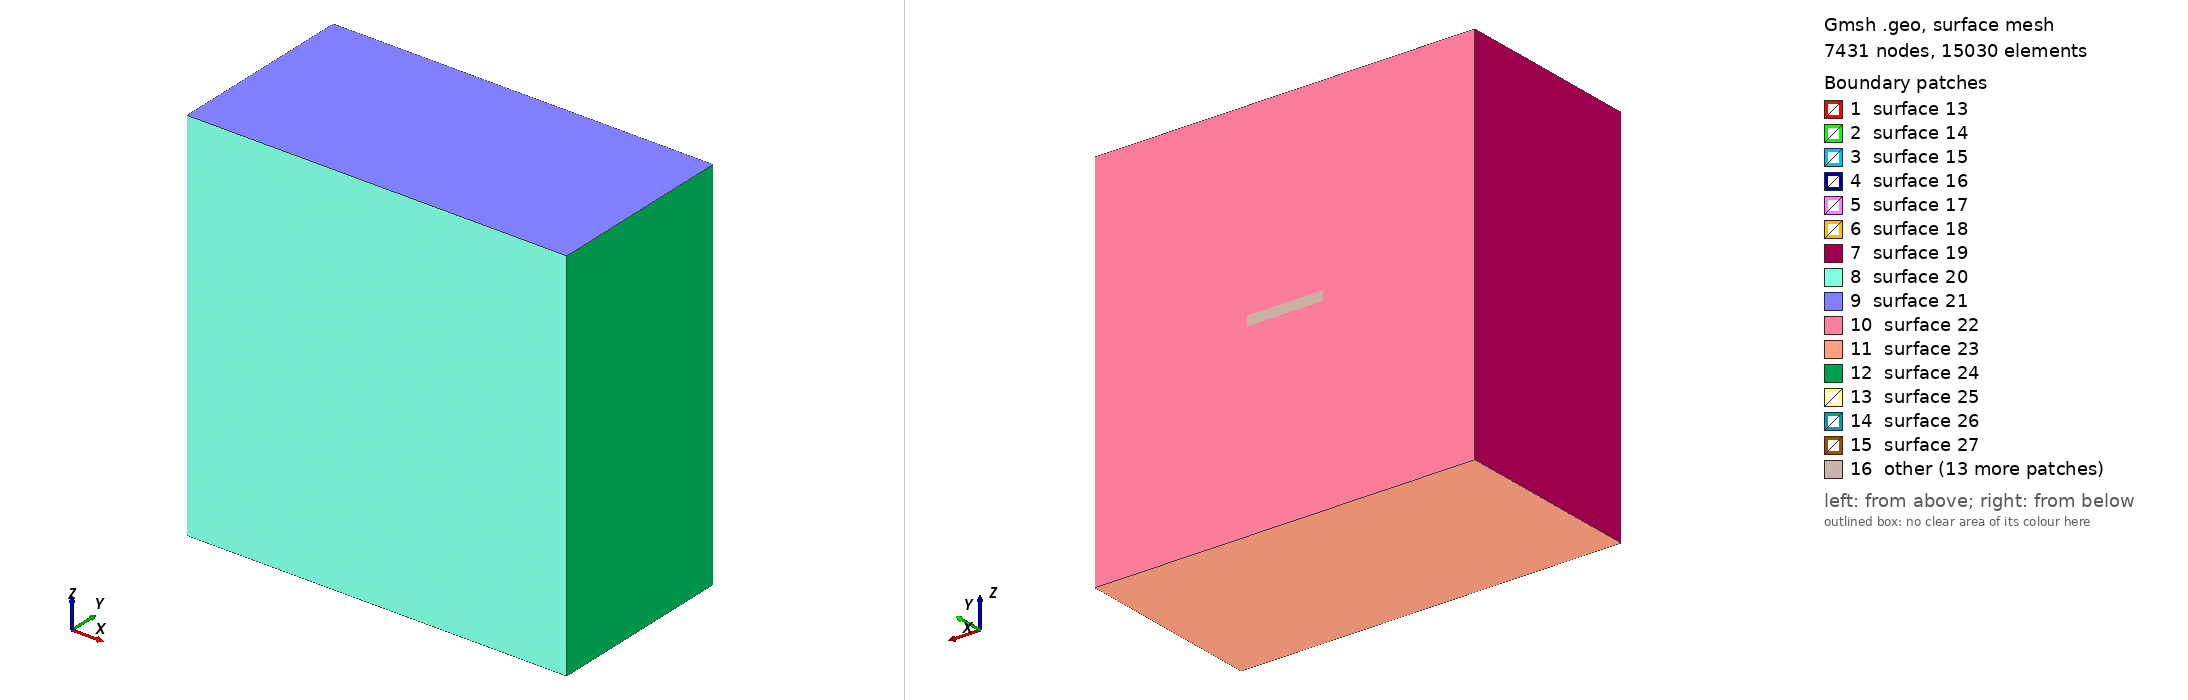

Gmsh geometry script, surface-meshed: 7431 nodes, 15030 surface elements. Boundary patches (legend numbers): 1 surface 13, 2 surface 14, 3 surface 15, 4 surface 16, 5 surface 17, 6 surface 18, 7 surface 19, 8 surface 20, 9 surface 21, 10 surface 22, 11 surface 23, 12 surface 24, 13 surface 25, 14 surface 26, 15 surface 27, 16 other. Left view from above one corner, right view from below the opposite corner. The script declares no physical surfaces, so the legend lists its geometric surfaces. The drawing asked Gmsh for element sizes between 1% and 20% of the model's largest extent; the script's own settings can give other sizes.

=== cdbm_tpv2053d_small2_small.geo (drawn) ===
SetFactory("OpenCASCADE");

lc = 5e3;
lc_fault = 50; // Fine mesh in the fault zone

Fault_length = 8e3;
Fault_width = 4e3;
Fault_thickness = 1000;
Fault_dip = 90*Pi/180.;

// Nucleation in X,Z local coordinates
X_nucl = 0e3;
Width_nucl = 0.5*Fault_width;
R_nucl = 400;
thickness_nucl = 50;

Xmax = 20e3;
Xmin = -Xmax;

Ymax = 0;
Ymin = -Xmax;

Zmin =  -Xmax +  0.5 * Fault_width  *Cos(Fault_dip);
Zmax =   Xmax + 0.5 * Fault_width  *Cos(Fault_dip);

Box(1) = {Xmin, 0, Zmin, 2*Xmax, Ymin, 2*Xmax};

// Create a damage zone
Box(2) = {-Fault_length/2, 0-Fault_width, -Fault_thickness/2, Fault_length, Fault_width, Fault_thickness};

// Create a nucleation patch
Box(3) = {X_nucl-R_nucl/2, -Width_nucl-R_nucl/2, -thickness_nucl/2, R_nucl, R_nucl, thickness_nucl};

// Create a damage box
Box(4) = {-Fault_length/2, 0-Fault_width, -thickness_nucl/2, Fault_length, Fault_width, thickness_nucl};

// Boolean operation to fragment all volumes
BooleanFragments{ Volume{1,2,3,4}; Delete; }{}

// Define mesh sizes using a progression field for smooth transition

// Field 1: Mesh size inside the fault zone
Field[1] = Box;
Field[1].VIn = lc_fault;
Field[1].VOut = lc/4;
Field[1].XMin = -Fault_length/2;
Field[1].XMax = Fault_length/2;
Field[1].YMin = 0-Fault_width;
Field[1].YMax = 0;
Field[1].ZMin = -Fault_thickness/2;
Field[1].ZMax = Fault_thickness/2;

Background Field = 1;

// Mark all volumes as physical volumes
volumes[] = Volume{:};
For i In {0:#volumes[]-1}
    Physical Volume(Sprintf("Volume_%g", i+1)) = {volumes[i]};
EndFor

// Print the number of volumes created
Printf("Number of volumes created: %g", #volumes[]);
